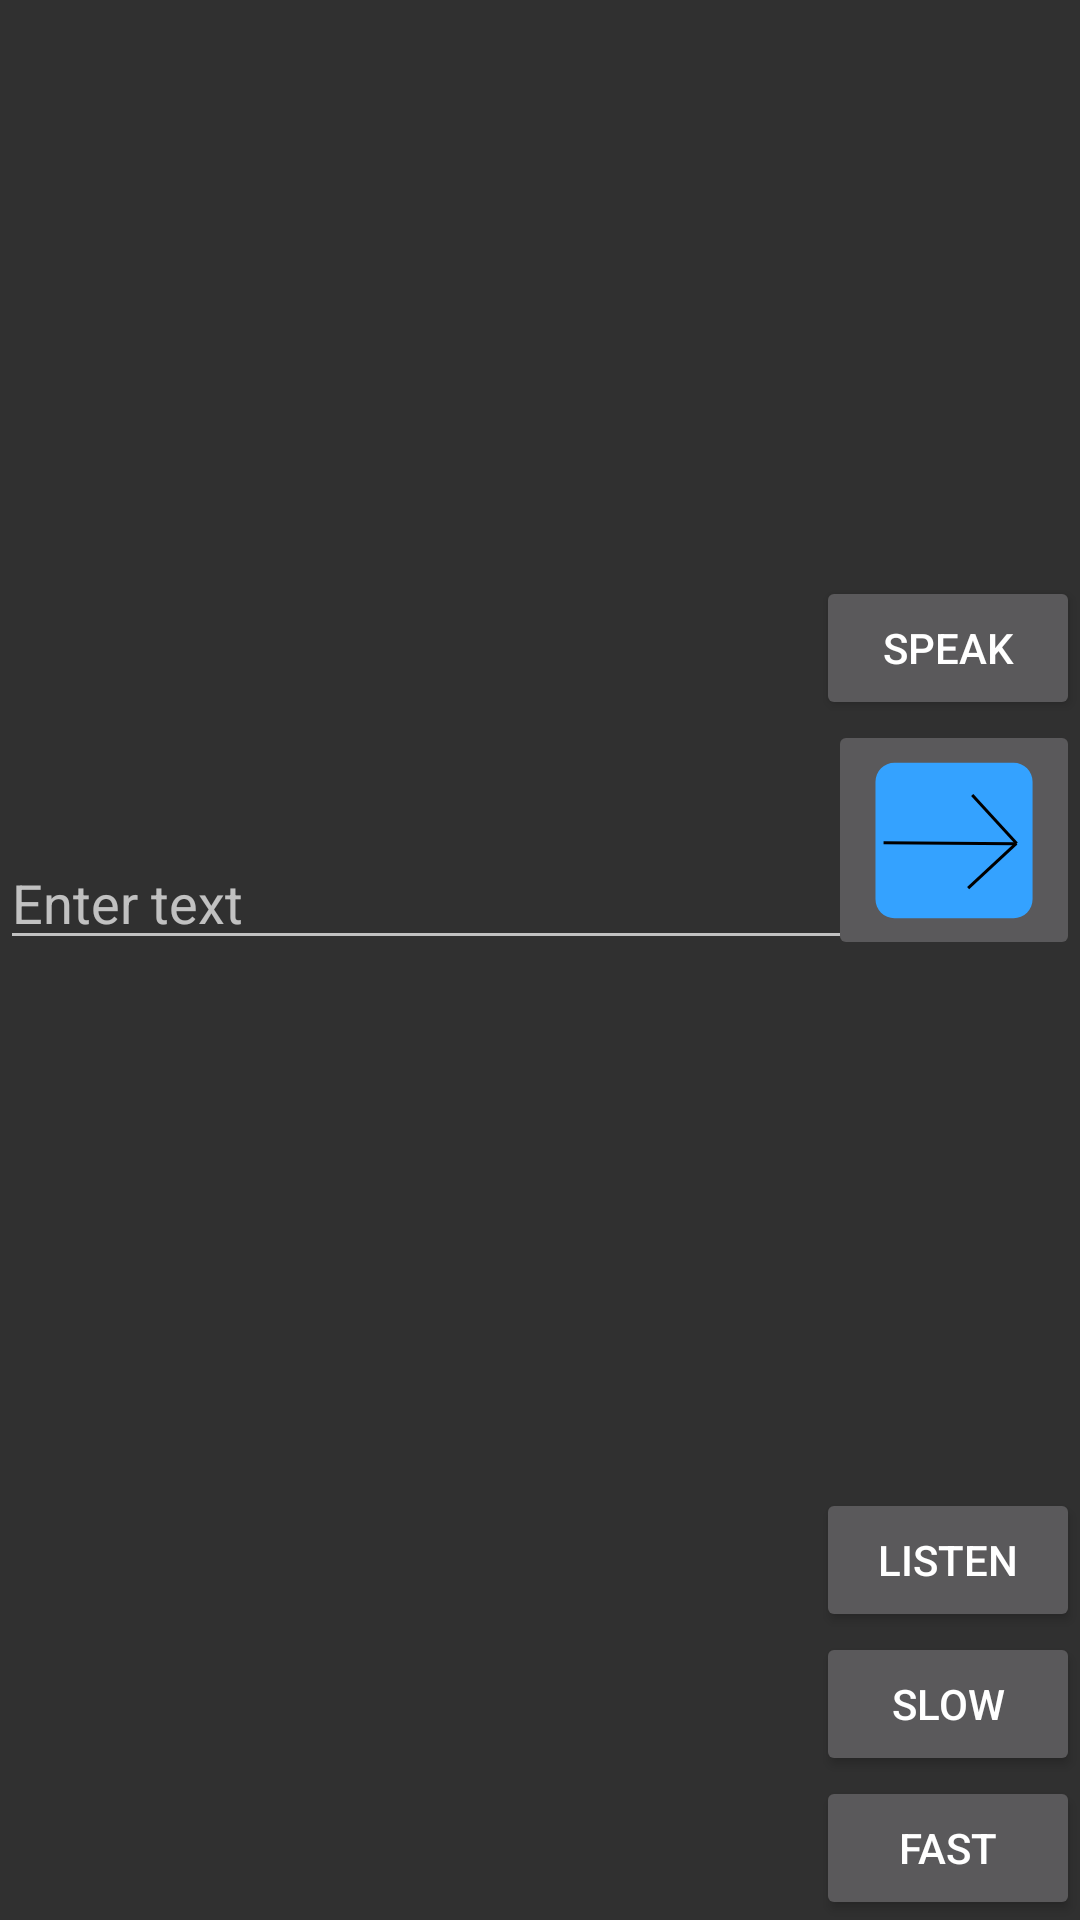

Android layout source for this screen:
<!-- AndroidManifest.xml: application theme Theme.AppCompat.NoActionBar -->
<!-- res/layout/fragment_chat.xml -->
<?xml version="1.0" encoding="utf-8"?>
<androidx.constraintlayout.widget.ConstraintLayout xmlns:android="http://schemas.android.com/apk/res/android"
    xmlns:app="http://schemas.android.com/apk/res-auto"
    xmlns:tools="http://schemas.android.com/tools"
    tools:context=".MainActivity"
    android:layout_width="match_parent"
    android:layout_height="match_parent">

    <androidx.constraintlayout.widget.ConstraintLayout
        android:layout_width="match_parent"
        android:layout_height="wrap_content"
        app:layout_constraintBottom_toBottomOf="@id/human_ai_separator">

        <EditText
            android:layout_width="match_parent"
            android:layout_height="match_parent"
            android:hint="Enter text"
            android:gravity="top"
            android:id="@+id/human_text"/>

    </androidx.constraintlayout.widget.ConstraintLayout>

    <androidx.appcompat.widget.AppCompatButton
        android:layout_width="wrap_content"
        android:layout_height="wrap_content"
        app:layout_constraintBottom_toTopOf="@id/submit"
        app:layout_constraintEnd_toEndOf="parent"
        android:id="@+id/speak_button"
        android:visibility="visible"
        android:text="Speak"/>

    <androidx.appcompat.widget.AppCompatButton
        android:layout_width="wrap_content"
        android:layout_height="wrap_content"
        app:layout_constraintBottom_toTopOf="@id/submit"
        app:layout_constraintEnd_toEndOf="parent"
        android:id="@+id/stop_button"
        android:visibility="gone"
        android:text="Stop"/>

    <androidx.appcompat.widget.AppCompatImageButton
        android:layout_width="wrap_content"
        android:layout_height="wrap_content"
        app:layout_constraintEnd_toEndOf="parent"
        app:layout_constraintBottom_toBottomOf="@id/human_ai_separator"
        android:id="@+id/submit"
        app:srcCompat="@drawable/submit"/>

    <androidx.constraintlayout.widget.Guideline
        android:layout_width="match_parent"
        android:layout_height="wrap_content"
        android:orientation="horizontal"
        android:id="@+id/human_ai_separator"
        app:layout_constraintGuide_percent="0.5">

    </androidx.constraintlayout.widget.Guideline>

    <androidx.constraintlayout.widget.ConstraintLayout
        android:id="@+id/constraintLayout"
        android:layout_width="match_parent"
        android:layout_height="wrap_content"
        app:layout_constraintTop_toTopOf="@id/human_ai_separator">

        <TextView
            android:id="@+id/ai_text"
            android:layout_width="match_parent"
            android:layout_height="match_parent"
            android:gravity="top"
            android:textSize="20sp">

        </TextView>

    </androidx.constraintlayout.widget.ConstraintLayout>

    <androidx.appcompat.widget.AppCompatButton
        android:layout_width="wrap_content"
        android:layout_height="wrap_content"
        app:layout_constraintEnd_toEndOf="parent"
        app:layout_constraintBottom_toTopOf="@id/slow"
        android:id="@+id/listen"
        android:text="Listen"/>

    <androidx.appcompat.widget.AppCompatButton
        android:id="@+id/slow"
        android:layout_width="wrap_content"
        android:layout_height="wrap_content"
        android:text="Slow"
        app:layout_constraintBottom_toTopOf="@id/fast"
        app:layout_constraintEnd_toEndOf="parent" />

    <androidx.appcompat.widget.AppCompatButton
        android:id="@+id/fast"
        android:layout_width="wrap_content"
        android:layout_height="wrap_content"
        android:text="Fast"
        app:layout_constraintBottom_toBottomOf="parent"
        app:layout_constraintEnd_toEndOf="parent" />

</androidx.constraintlayout.widget.ConstraintLayout>
<!-- resources referenced by this layout -->
<resources>
  <!-- drawable submit (drawable) -->
  <vector xmlns:android="http://schemas.android.com/apk/res/android"
      android:width="60dp"
      android:height="60dp"
      android:viewportWidth="60"
      android:viewportHeight="60">
    <path
        android:strokeWidth="1"
        android:pathData="M10.143,4.243L49.875,4.243A6.314,6.314 0,0 1,56.189 10.557L56.189,49.771A6.314,6.314 0,0 1,49.875 56.086L10.143,56.086A6.314,6.314 0,0 1,3.829 49.771L3.829,10.557A6.314,6.314 0,0 1,10.143 4.243z"
        android:strokeAlpha="0"
        android:fillColor="#34a2ff"
        android:strokeColor="#636363"/>
    <path
        android:pathData="M6.519,30.94 L50.291,31.251"
        android:strokeLineJoin="miter"
        android:strokeWidth="1"
        android:fillColor="#00000000"
        android:strokeColor="#000000"
        android:strokeLineCap="butt"/>
    <path
        android:pathData="M50.89,31.171 L36.073,15"
        android:strokeLineJoin="miter"
        android:strokeWidth="1"
        android:fillColor="#00000000"
        android:strokeColor="#000000"
        android:strokeLineCap="butt"/>
    <path
        android:pathData="M50.79,31.109 L34.715,46.03"
        android:strokeLineJoin="miter"
        android:strokeWidth="1"
        android:fillColor="#00000000"
        android:strokeColor="#000000"
        android:strokeLineCap="butt"/>
  </vector>
</resources>
